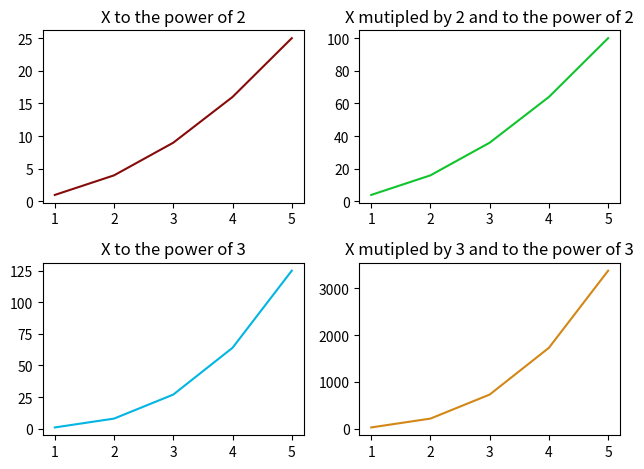

This figure's Python source:
import numpy as np
import matplotlib.pyplot as plt

#Figure = The whole canvas
#Ax = A single plot (subplot)

x = np.array([1, 2, 3, 4, 5])

figure, axes = plt.subplots(2,2)
#(no of rows, no of columns)

axes[0, 0].plot(x, x**2, color= "#860b0b")
axes[0, 0].set_title("X to the power of 2")

axes[0, 1].plot(x, (x*2)**2, color= "#11c42e")
axes[0, 1].set_title("X mutipled by 2 and to the power of 2")

axes[1, 0].plot(x, x**3, color= "#02b5e2")
axes[1, 0].set_title("X to the power of 3")

axes[1, 1].plot(x, (x*3)**3, color= "#d38716")
axes[1, 1].set_title("X mutipled by 3 and to the power of 3")


plt.tight_layout()

plt.show()
